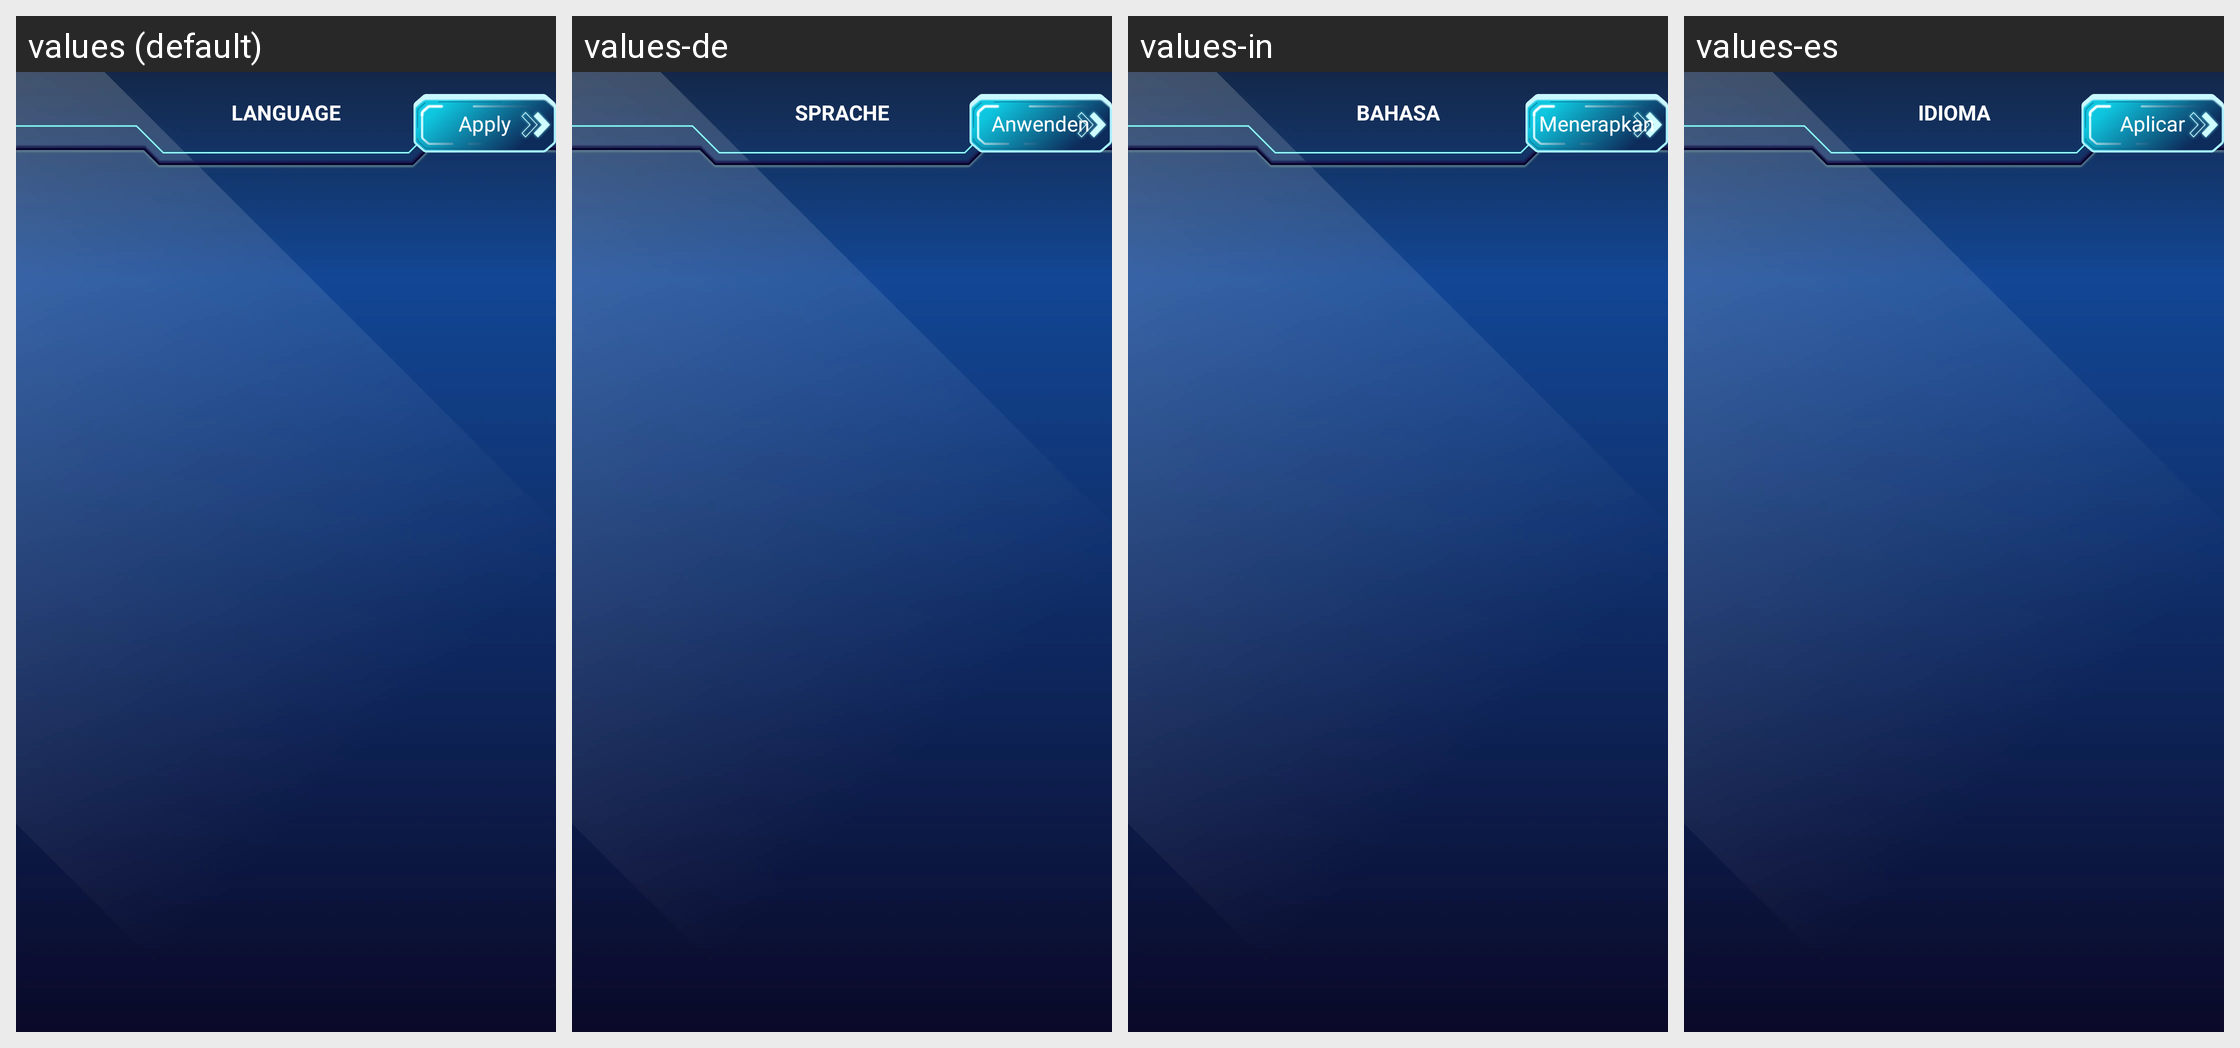

Strings drawn on this Android screen and how each of the app's shown locales translates them:
Android screen res/layout/activity_language.xml rendered under 4 locales, left to right: values (default), values-de, values-in, values-es. Device: Nexus 5 (rendered at 1080×1920; each locale shown at half size, 540×960, under a caption strip naming it); theme Theme.AppCompat.DayNight.NoActionBar.
Other locales in the repository, not shown: values-ar, values-bn, values-fr, values-hi, values-it, values-ko, values-pt, values-ru.
Strings drawn on this screen, with the default value and each locale's value (text and hints the layout hard-codes, and strings that could not be matched under every locale, appear in the picture but are not listed):

select_language
  values: LANGUAGE
  values-de: SPRACHE
  values-in: BAHASA
  values-es: IDIOMA

apply
  values: Apply
  values-de: Anwenden
  values-in: Menerapkan
  values-es: Aplicar
